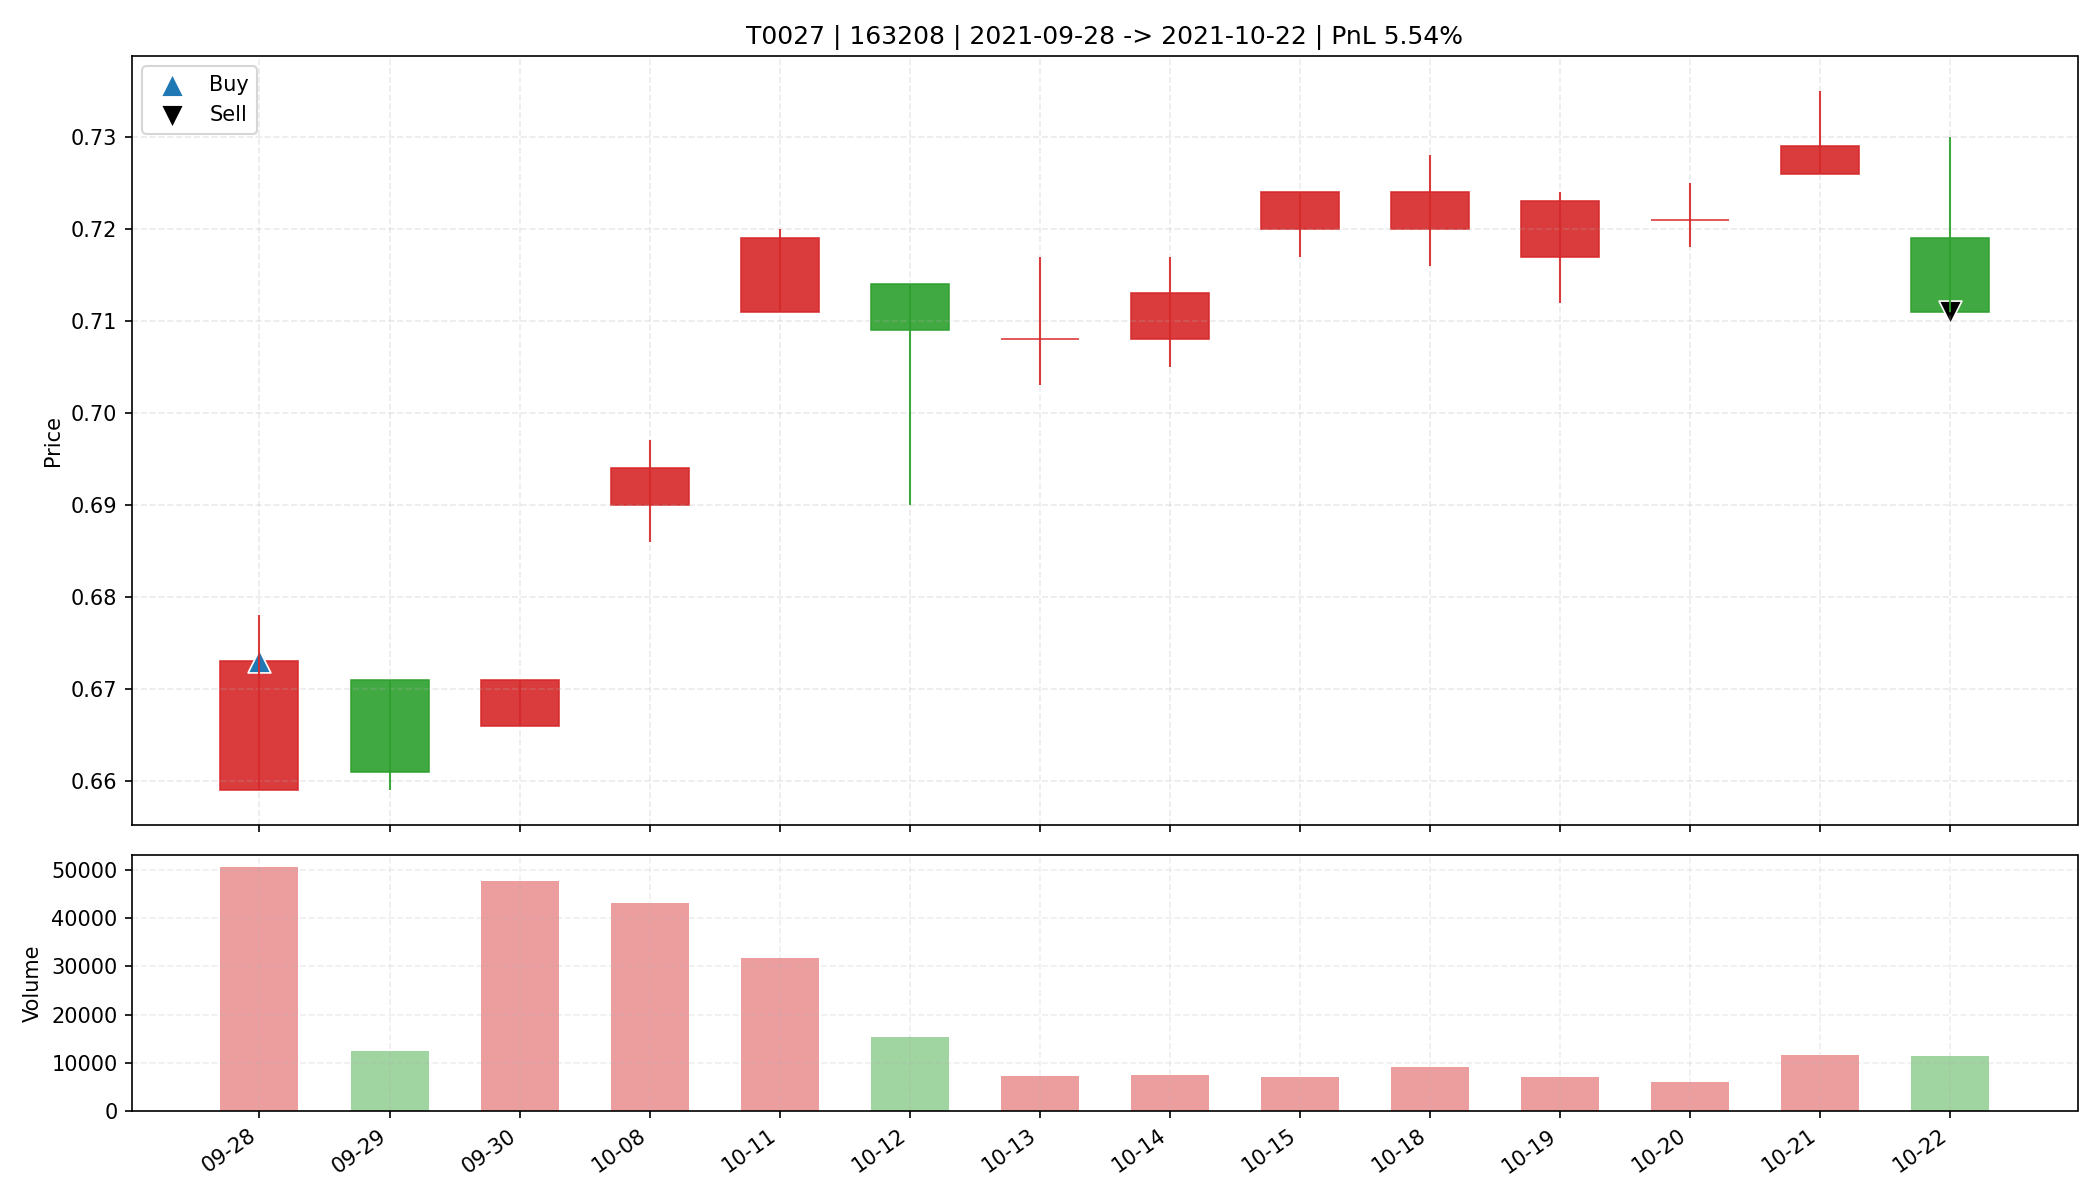

The file beside this chart, header and first rows:
date, open, high, low, close, amount, volume, trade_id, code, buy_date, sell_date, buy_price, sell_price, matched_shares, buy_reason, sell_reason, sell_profit_pct, sell_hold_days, is_buy_day, is_sell_day, holding_day_index
2021-09-28, 0.659, 0.678, 0.659, 0.673, 3391490, 50620, T0027, 163208, 2021-09-28, 2021-10-22, 0.673, 0.711, 24500, 前10日振幅8.2%, 阳线涨幅2.1%, 突破均线, 放量2.8倍(温和+爆发…, 跌破MA10, 5.541, 13.0, True, False, 0
2021-09-29, 0.671, 0.671, 0.659, 0.661, 830890, 12519, T0027, 163208, 2021-09-28, 2021-10-22, 0.673, 0.711, 24500, 前10日振幅8.2%, 阳线涨幅2.1%, 突破均线, 放量2.8倍(温和+爆发…, 跌破MA10, 5.541, 13.0, False, False, 1
2021-09-30, 0.666, 0.671, 0.666, 0.671, 3197568, 47773, T0027, 163208, 2021-09-28, 2021-10-22, 0.673, 0.711, 24500, 前10日振幅8.2%, 阳线涨幅2.1%, 突破均线, 放量2.8倍(温和+爆发…, 跌破MA10, 5.541, 13.0, False, False, 2
2021-10-08, 0.69, 0.697, 0.686, 0.694, 2991246, 43159, T0027, 163208, 2021-09-28, 2021-10-22, 0.673, 0.711, 24500, 前10日振幅8.2%, 阳线涨幅2.1%, 突破均线, 放量2.8倍(温和+爆发…, 跌破MA10, 5.541, 13.0, False, False, 3
2021-10-11, 0.711, 0.72, 0.711, 0.719, 2277100, 31822, T0027, 163208, 2021-09-28, 2021-10-22, 0.673, 0.711, 24500, 前10日振幅8.2%, 阳线涨幅2.1%, 突破均线, 放量2.8倍(温和+爆发…, 跌破MA10, 5.541, 13.0, False, False, 4
2021-10-12, 0.714, 0.714, 0.69, 0.709, 1087156, 15417, T0027, 163208, 2021-09-28, 2021-10-22, 0.673, 0.711, 24500, 前10日振幅8.2%, 阳线涨幅2.1%, 突破均线, 放量2.8倍(温和+爆发…, 跌破MA10, 5.541, 13.0, False, False, 5
2021-10-13, 0.708, 0.717, 0.703, 0.708, 508562, 7177, T0027, 163208, 2021-09-28, 2021-10-22, 0.673, 0.711, 24500, 前10日振幅8.2%, 阳线涨幅2.1%, 突破均线, 放量2.8倍(温和+爆发…, 跌破MA10, 5.541, 13.0, False, False, 6
2021-10-14, 0.708, 0.717, 0.705, 0.713, 528571, 7429, T0027, 163208, 2021-09-28, 2021-10-22, 0.673, 0.711, 24500, 前10日振幅8.2%, 阳线涨幅2.1%, 突破均线, 放量2.8倍(温和+爆发…, 跌破MA10, 5.541, 13.0, False, False, 7
2021-10-15, 0.72, 0.724, 0.717, 0.724, 506312, 7025, T0027, 163208, 2021-09-28, 2021-10-22, 0.673, 0.711, 24500, 前10日振幅8.2%, 阳线涨幅2.1%, 突破均线, 放量2.8倍(温和+爆发…, 跌破MA10, 5.541, 13.0, False, False, 8
2021-10-18, 0.72, 0.728, 0.716, 0.724, 659183, 9105, T0027, 163208, 2021-09-28, 2021-10-22, 0.673, 0.711, 24500, 前10日振幅8.2%, 阳线涨幅2.1%, 突破均线, 放量2.8倍(温和+爆发…, 跌破MA10, 5.541, 13.0, False, False, 9
2021-10-19, 0.717, 0.724, 0.712, 0.723, 504158, 7037, T0027, 163208, 2021-09-28, 2021-10-22, 0.673, 0.711, 24500, 前10日振幅8.2%, 阳线涨幅2.1%, 突破均线, 放量2.8倍(温和+爆发…, 跌破MA10, 5.541, 13.0, False, False, 10
2021-10-20, 0.721, 0.725, 0.718, 0.721, 433861, 6018, T0027, 163208, 2021-09-28, 2021-10-22, 0.673, 0.711, 24500, 前10日振幅8.2%, 阳线涨幅2.1%, 突破均线, 放量2.8倍(温和+爆发…, 跌破MA10, 5.541, 13.0, False, False, 11
2021-10-21, 0.726, 0.735, 0.726, 0.729, 851458, 11619, T0027, 163208, 2021-09-28, 2021-10-22, 0.673, 0.711, 24500, 前10日振幅8.2%, 阳线涨幅2.1%, 突破均线, 放量2.8倍(温和+爆发…, 跌破MA10, 5.541, 13.0, False, False, 12
2021-10-22, 0.719, 0.73, 0.711, 0.711, 823707, 11502, T0027, 163208, 2021-09-28, 2021-10-22, 0.673, 0.711, 24500, 前10日振幅8.2%, 阳线涨幅2.1%, 突破均线, 放量2.8倍(温和+爆发…, 跌破MA10, 5.541, 13.0, False, True, 13
